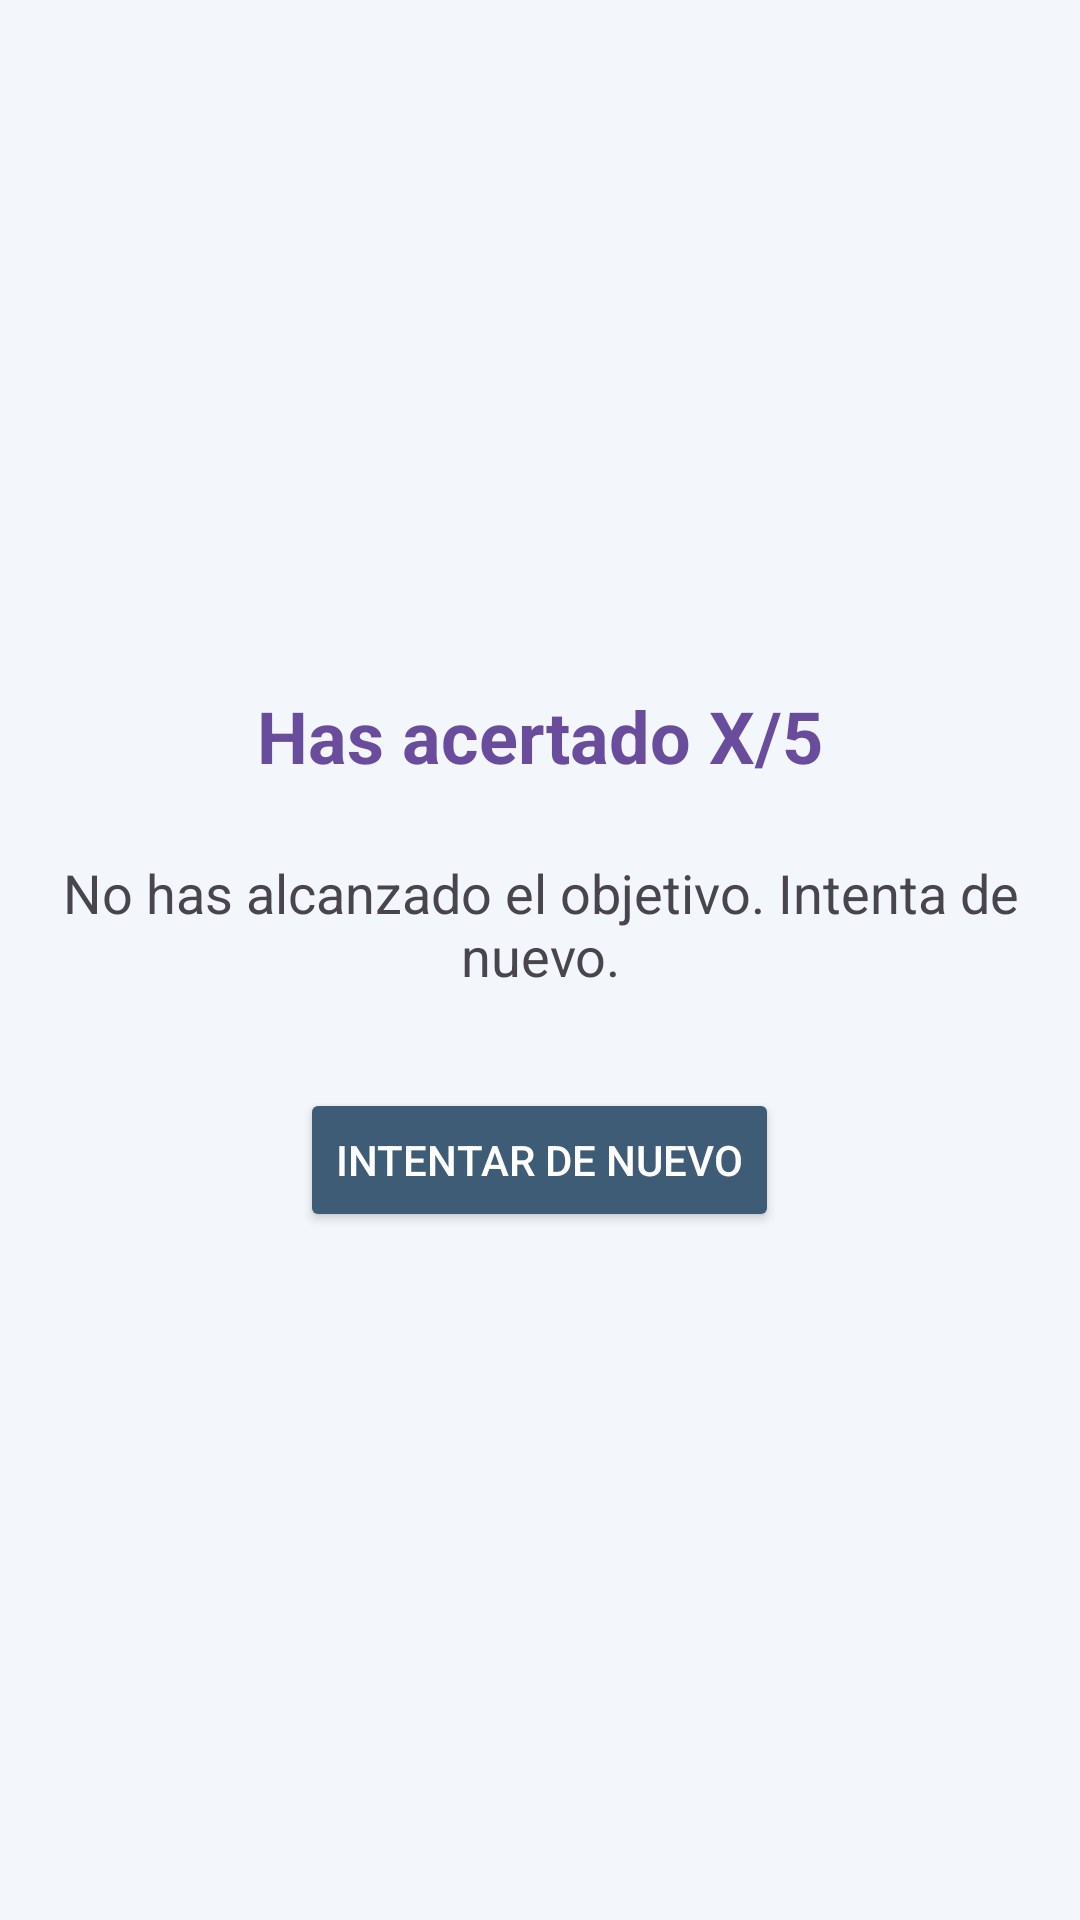

This screen was rendered from an Android layout file. Write that file and the resources it references.
<!-- AndroidManifest.xml: application theme Theme.GSTI -->
<!-- res/layout/activity_failure_lenguaje.xml -->
<?xml version="1.0" encoding="utf-8"?>
<androidx.constraintlayout.widget.ConstraintLayout xmlns:android="http://schemas.android.com/apk/res/android"
    android:layout_width="match_parent"
    android:layout_height="match_parent">

    <LinearLayout
        xmlns:android="http://schemas.android.com/apk/res/android"
        android:layout_width="match_parent"
        android:layout_height="match_parent"
        android:orientation="vertical"
        android:gravity="center"
        android:padding="16dp"
        android:background="@color/background">

        <TextView
            android:id="@+id/textViewResultadoFailure"
            android:layout_width="wrap_content"
            android:layout_height="wrap_content"
            android:text="Has acertado X/5"
            android:textSize="24sp"
            android:textColor="@color/primary_purple"
            android:textStyle="bold"
            android:layout_marginBottom="24dp" />

        <TextView
            android:layout_width="wrap_content"
            android:layout_height="wrap_content"
            android:text="No has alcanzado el objetivo. Intenta de nuevo."
            android:textSize="18sp"
            android:gravity="center"
            android:layout_marginBottom="32dp" />

        <Button
            android:id="@+id/buttonIntentarDeNuevoFailure"
            android:layout_width="wrap_content"
            android:layout_height="wrap_content"
            android:text="Intentar de nuevo"
            android:padding="12dp"
            android:backgroundTint="@color/primary_blue"
            android:textColor="#FFFFFF" />
    </LinearLayout>


</androidx.constraintlayout.widget.ConstraintLayout>
<!-- resources referenced by this layout -->
<resources>
  <color name="background">#F3F6FB</color>
  <color name="primary_blue">#3E5C76</color>
  <color name="primary_purple">#6A4C9C</color>
  <style name="Theme.GSTI" parent="Base.Theme.GSTI" />
  <style name="Base.Theme.GSTI" parent="Theme.Material3.DayNight.NoActionBar">
          
          
      </style>
</resources>
